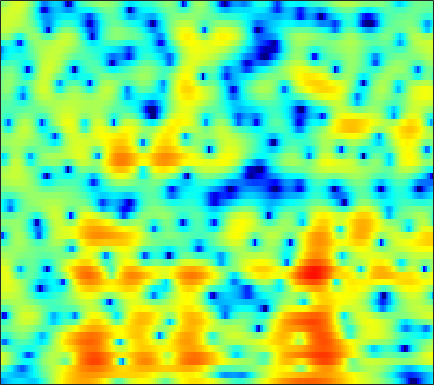

Data behind this chart, as committed beside it:
-11.838, -10.795, -9.6644, -8.85, -8.4018, -7.9092, -7.5647, -7.4014, -7.298, -7.3369, -7.5001, -7.6871, -7.9954, -8.3705, -8.5909, -8.6385, -8.1795, -7.4876, -6.2019, -4.6616, -3.0541, -1.8551, -0.33123, 1.0878
-7.544, -7.654, -7.85, -8.127, -8.393, -8.815, -9.274, -9.608, -9.94, -10.03, -9.832, -9.49, -8.813, -7.955, -7.24, -6.234, -5.205, -4.431, -3.392, -2.347, -1.305, -0.5258, 0.5028, 1.517
-1.409, -2.068, -3.062, -4.208, -5.197, -6.725, -8.493, -9.97, -12.02, -13.65, -13.81, -12.81, -10.86, -8.931, -7.612, -6.03, -4.607, -3.65, -2.48, -1.416, -0.4424, 0.2342, 1.076, 1.856
4.043, 3.417, 2.511, 1.521, 0.7195, -0.4157, -1.582, -2.459, -3.606, -4.66, -5.512, -5.949, -6.167, -5.916, -5.458, -4.487, -3.3, -2.368, -1.175, -0.1006, 0.8053, 1.365, 1.932, 2.257
3.976, 3.369, 2.501, 1.547, 0.7636, -0.378, -1.644, -2.708, -4.349, -6.338, -8.841, -11.18, -14.63, -15.05, -12.59, -9.162, -6.376, -4.651, -2.747, -1.22, 0.001507, 0.7561, 1.561, 2.138
-0.3304, -0.98, -1.697, -2.251, -2.576, -2.938, -3.266, -3.525, -3.913, -4.321, -4.733, -4.998, -5.239, -5.306, -5.226, -4.96, -4.505, -4.04, -3.318, -2.51, -1.647, -0.9655, -0.03796, 0.8885
-9.497, -13, -13.14, -9.418, -7.19, -5.11, -3.76, -3.076, -2.506, -2.225, -2.176, -2.273, -2.586, -3.095, -3.599, -4.444, -5.463, -6.289, -7.248, -7.422, -6.36, -4.98, -2.904, -0.9128
-3.622, -4.221, -4.306, -3.693, -2.995, -2.022, -1.187, -0.692, -0.2056, 0.05849, 0.07743, -0.05549, -0.463, -1.158, -1.874, -3.138, -4.832, -6.448, -8.73, -9.927, -8.687, -6.781, -4.19, -1.964
-1.155, -1.161, -1.022, -0.7236, -0.4259, 0.03497, 0.512, 0.8508, 1.232, 1.49, 1.585, 1.552, 1.366, 1.019, 0.6605, 0.07254, -0.5812, -1.069, -1.663, -2.166, -2.481, -2.56, -2.466, -2.177
-3.599, -3.644, -3.241, -2.344, -1.497, -0.3158, 0.7968, 1.525, 2.328, 2.913, 3.287, 3.438, 3.472, 3.322, 3.08, 2.593, 1.949, 1.354, 0.3643, -0.8444, -2.257, -3.502, -5.435, -7.478
-11.82, -19.63, -17.17, -8.559, -5.14, -2.069, 0.06287, 1.255, 2.424, 3.241, 3.783, 4.022, 4.138, 4.04, 3.839, 3.396, 2.751, 2.128, 1.1, -0.144, -1.718, -3.196, -5.567, -8.171
-2.567, -2.722, -2.509, -1.825, -1.137, -0.151, 0.7582, 1.338, 1.962, 2.394, 2.65, 2.722, 2.665, 2.462, 2.229, 1.823, 1.303, 0.8637, 0.2169, -0.5022, -1.28, -1.831, -2.461, -2.965
1.228, 1.246, 1.319, 1.453, 1.575, 1.748, 1.889, 1.953, 1.968, 1.895, 1.689, 1.459, 1.062, 0.5624, 0.1416, -0.4541, -1.061, -1.494, -2.01, -2.453, -2.729, -2.843, -2.936, -2.948
3.22, 3.267, 3.302, 3.292, 3.256, 3.144, 2.953, 2.744, 2.377, 1.877, 1.229, 0.6534, -0.2386, -1.293, -2.202, -3.487, -4.743, -5.575, -6.338, -6.552, -6.262, -5.922, -5.407, -4.847
4.078, 4.243, 4.378, 4.385, 4.308, 4.084, 3.736, 3.402, 2.805, 2.058, 1.169, 0.3646, -0.9512, -2.595, -4.134, -6.778, -10.57, -14.85, -23.15, -17.16, -12.11, -10.04, -8.211, -7
3.792, 4.296, 4.664, 4.719, 4.57, 4.168, 3.583, 3.067, 2.331, 1.601, 0.8498, 0.2234, -0.714, -1.831, -2.83, -4.441, -6.199, -7.439, -8.52, -8.577, -8.119, -7.612, -6.745, -6.247
3.987, 4.579, 4.824, 4.546, 3.995, 2.833, 1.17, -0.3274, -2.131, -3.056, -2.826, -2.247, -1.596, -1.387, -1.48, -1.952, -2.683, -3.419, -4.478, -5.562, -6.565, -6.707, -6.2, -5.364
4.729, 4.786, 4.542, 3.848, 2.984, 1.278, -1.282, -4.039, -8.976, -11.02, -7.221, -4.764, -2.633, -1.614, -1.335, -1.425, -2.128, -3.046, -4.895, -7.788, -12.72, -22.36, -16.44, -8.955
3.465, 3.357, 3.083, 2.609, 2.126, 1.321, 0.4153, -0.2827, -1.031, -1.479, -1.544, -1.402, -1.236, -1.103, -1.127, -1.357, -1.833, -2.311, -3.12, -3.985, -4.832, -5.043, -4.624, -3.811
1.895, 1.871, 1.77, 1.621, 1.482, 1.255, 1.016, 0.8191, 0.5506, 0.2891, 0.1157, -0.007656, -0.2132, -0.4003, -0.5519, -0.8009, -1.047, -1.242, -1.49, -1.694, -1.763, -1.664, -1.581, -1.321
0.2368, 0.2552, 0.3629, 0.5645, 0.7369, 0.9503, 1.092, 1.161, 1.158, 1.08, 0.8837, 0.6735, 0.3926, 0.03584, -0.2379, -0.5605, -0.8168, -0.956, -1.012, -0.9409, -0.7251, -0.5603, -0.3377, -0.03442
-3.916, -3.987, -3.081, -1.706, -0.7292, 0.3549, 1.097, 1.457, 1.695, 1.683, 1.374, 1.014, 0.3997, -0.4165, -1.082, -1.983, -2.736, -3.045, -2.991, -2.428, -1.579, -0.9182, 0.08807, 0.9087
-14.44, -15.09, -7.852, -3.744, -1.789, -0.04547, 1.05, 1.494, 1.707, 1.492, 0.9606, 0.3128, -0.9792, -2.63, -4.215, -6.986, -10.78, -14.21, -14.39, -9.425, -5.546, -3.349, -0.93, 0.7558
-1.643, -1.774, -1.409, -0.7115, -0.1382, 0.5048, 0.9161, 1.066, 0.9668, 0.5144, -0.3064, -1.225, -2.813, -4.855, -6.683, -9.248, -11.68, -12.75, -12.16, -9.486, -6.428, -4.16, -1.675, 0.1908
0.5031, 0.446, 0.4516, 0.5354, 0.6386, 0.8031, 0.8909, 0.9123, 0.7611, 0.3751, -0.437, -1.285, -2.884, -5.239, -7.621, -12.27, -21.15, -21.43, -12.56, -7.698, -4.383, -2.371, -0.2777, 1.273
-1.292, -1.413, -1.713, -1.972, -2.042, -1.839, -1.342, -0.9359, -0.4305, -0.1464, -0.1642, -0.3839, -1.039, -2.031, -2.978, -4.228, -5.009, -4.896, -3.739, -2.065, -0.3847, 0.7836, 1.923, 2.892
-5.02, -5.884, -7.864, -10.98, -13.42, -12.46, -8.508, -6.075, -3.726, -2.169, -1.109, -0.6396, -0.2536, -0.09402, -0.05395, -0.02407, 0.07991, 0.2757, 0.6511, 1.166, 1.737, 2.138, 2.614, 2.969
-5.158, -5.971, -7.495, -9.325, -10.3, -9.783, -7.589, -5.848, -3.862, -2.327, -1.21, -0.5824, 0.04257, 0.4684, 0.7073, 0.9399, 1.134, 1.266, 1.448, 1.631, 1.819, 1.929, 2.115, 2.184
-2.598, -2.785, -3.039, -3.181, -3.157, -2.911, -2.394, -1.911, -1.223, -0.5603, -0.01415, 0.3259, 0.666, 0.8735, 0.9681, 1.021, 1.02, 0.9795, 0.9278, 0.8694, 0.8326, 0.8213, 0.8353, 0.8384
-0.3715, -0.2419, -0.08696, 0.06969, 0.2003, 0.406, 0.6264, 0.8096, 1.033, 1.21, 1.323, 1.358, 1.31, 1.168, 0.9841, 0.6575, 0.2446, -0.09891, -0.5748, -1.011, -1.353, -1.476, -1.579, -1.444
1.082, 1.388, 1.728, 1.993, 2.157, 2.34, 2.462, 2.513, 2.522, 2.444, 2.28, 2.075, 1.703, 1.2, 0.7206, -0.07708, -1.081, -1.962, -3.344, -4.81, -6.068, -6.591, -6.375, -5.511
1.862, 2.154, 2.493, 2.792, 2.985, 3.172, 3.287, 3.289, 3.189, 2.968, 2.604, 2.25, 1.671, 0.9483, 0.3167, -0.7164, -2.036, -3.344, -5.69, -9.307, -16.2, -35.37, -15.58, -9.833
1.508, 1.543, 1.776, 2.214, 2.594, 3.023, 3.316, 3.385, 3.24, 2.847, 2.21, 1.649, 0.8272, 0.04079, -0.4637, -1.057, -1.655, -2.19, -3.042, -4.107, -5.034, -5.393, -5.026, -4.307
-3.085, -4.264, -3.444, -1.147, 0.4206, 1.978, 2.835, 3.095, 2.921, 2.154, 0.7774, -0.6806, -3.051, -5.054, -5.361, -4.035, -2.422, -1.434, -0.5535, 0.000725, 0.3801, 0.5417, 0.8637, 1.003
-5.826, -8.012, -6.571, -3.14, -1.155, 0.6366, 1.623, 1.896, 1.719, 0.8625, -0.7033, -2.569, -6.017, -10.27, -10.38, -6.53, -3.47, -1.88, -0.4698, 0.472, 1.045, 1.376, 1.569, 1.81
-0.4404, -0.6001, -0.4574, -0.01178, 0.4327, 0.957, 1.349, 1.472, 1.385, 1.017, 0.3511, -0.2074, -1.053, -1.608, -1.813, -1.687, -1.303, -1.014, -0.6544, -0.4738, -0.4597, -0.5022, -0.6992, -0.8153
0.835, 0.8788, 0.9918, 1.172, 1.339, 1.601, 1.817, 1.954, 2.027, 1.985, 1.802, 1.604, 1.27, 0.8922, 0.6264, 0.2458, -0.1274, -0.4335, -0.8903, -1.481, -2.208, -2.984, -4.077, -5.665
0.7119, 0.5881, 0.4371, 0.4621, 0.6216, 1.036, 1.55, 1.934, 2.377, 2.654, 2.779, 2.7, 2.475, 2.018, 1.575, 0.8377, -0.03853, -0.716, -1.685, -2.594, -3.55, -4.4, -6.07, -8.556
-0.714, -1.851, -3.56, -4.652, -4.292, -2.61, -0.6243, 0.6196, 1.896, 2.731, 3.156, 3.234, 2.987, 2.385, 1.644, 0.3116, -1.46, -3.053, -5.139, -6.29, -5.989, -5.192, -4.314, -3.61
-2.285, -4.295, -8.361, -13.8, -12.01, -6.425, -2.901, -1.087, 0.5831, 1.654, 2.202, 2.361, 2.16, 1.566, 0.7842, -0.7736, -3.146, -5.748, -11.21, -16.44, -9.888, -6.313, -3.275, -1.231
-2.068, -2.689, -3.439, -3.827, -3.728, -3.165, -2.296, -1.627, -0.8404, -0.2526, 0.1081, 0.2539, 0.2419, -0.01851, -0.3521, -1.005, -1.839, -2.47, -3.147, -3.299, -2.789, -2.102, -0.9353, 0.1327
-2.082, -2.159, -2.266, -2.356, -2.388, -2.39, -2.316, -2.246, -2.132, -2.001, -1.804, -1.673, -1.436, -1.234, -1.105, -0.9659, -0.8537, -0.7844, -0.6324, -0.4116, -0.09481, 0.2151, 0.6859, 1.167
-2.015, -1.833, -1.748, -1.832, -2.014, -2.367, -2.9, -3.363, -3.989, -4.428, -4.469, -4.186, -3.466, -2.516, -1.815, -0.9462, -0.2064, 0.2479, 0.7469, 1.139, 1.446, 1.625, 1.776, 1.927
-1.241, -0.8595, -0.6517, -0.7794, -1.112, -1.908, -3.216, -4.595, -7.173, -10.68, -13.06, -10.9, -7.037, -3.992, -2.266, -0.5055, 0.791, 1.536, 2.243, 2.682, 2.875, 2.859, 2.66, 2.277
-0.3639, 0.1813, 0.5753, 0.5678, 0.3053, -0.453, -1.654, -2.916, -5.118, -7.637, -8.852, -7.76, -5.118, -2.619, -1.014, 0.6835, 1.991, 2.744, 3.447, 3.801, 3.777, 3.501, 2.782, 1.52
-0.6672, 0.02964, 0.6158, 0.8359, 0.7707, 0.405, -0.2156, -0.8206, -1.66, -2.396, -2.826, -2.781, -2.311, -1.436, -0.6109, 0.5864, 1.722, 2.45, 3.179, 3.563, 3.545, 3.242, 2.333, 0.8349
-1.074, -0.4043, 0.1906, 0.479, 0.4951, 0.2887, -0.2222, -0.7654, -1.699, -2.852, -4.104, -5.005, -5.589, -4.985, -3.829, -1.877, -0.02301, 1.138, 2.335, 3.103, 3.461, 3.45, 3.067, 2.289
-1.846, -1.385, -0.9093, -0.6384, -0.5814, -0.7366, -1.193, -1.757, -2.912, -4.65, -7.363, -10.64, -20.67, -16.67, -9.741, -4.785, -1.669, 0.0005378, 1.654, 2.783, 3.474, 3.736, 3.826, 3.589
-4.634, -4.171, -3.564, -3.073, -2.836, -2.734, -2.848, -3.101, -3.647, -4.38, -5.255, -5.843, -6.166, -5.568, -4.547, -2.789, -1.06, 0.07714, 1.353, 2.346, 3.033, 3.381, 3.64, 3.655
-9.854, -8.467, -6.928, -5.821, -5.262, -4.825, -4.654, -4.631, -4.629, -4.591, -4.403, -4.182, -3.629, -2.869, -2.194, -1.209, -0.2167, 0.5075, 1.352, 2.048, 2.591, 2.9, 3.164, 3.303
-12.92, -10.17, -7.868, -6.628, -6.175, -6.061, -6.386, -6.736, -7.053, -6.846, -5.974, -5.043, -3.73, -2.46, -1.596, -0.5968, 0.2513, 0.7921, 1.394, 1.868, 2.258, 2.486, 2.728, 2.915
-5.168, -4.591, -4.018, -3.866, -4.149, -5.18, -7.199, -9.747, -15.61, -17.24, -10.16, -6.805, -3.859, -1.894, -0.8354, 0.1628, 0.8043, 1.089, 1.307, 1.407, 1.464, 1.534, 1.73, 2.008
0.7086, 0.8423, 0.8357, 0.5661, 0.1307, -0.8266, -2.222, -3.482, -4.972, -5.161, -3.826, -2.487, -0.9468, 0.1451, 0.6685, 0.9904, 0.9113, 0.6125, -0.08225, -1.018, -2.018, -2.526, -2.541, -1.737
2.847, 3.002, 3.067, 2.951, 2.76, 2.377, 1.899, 1.542, 1.138, 0.9197, 0.8611, 0.8979, 0.9117, 0.7874, 0.5351, -0.06179, -1.028, -2.022, -3.87, -6.601, -10.92, -16.73, -21.21, -11.37
3.078, 3.29, 3.468, 3.523, 3.491, 3.368, 3.16, 2.957, 2.644, 2.281, 1.863, 1.476, 0.8664, 0.09283, -0.6207, -1.778, -3.176, -4.408, -6.238, -8.253, -10.24, -11.33, -11.63, -10.39
3.03, 3.266, 3.511, 3.686, 3.757, 3.772, 3.686, 3.548, 3.262, 2.835, 2.261, 1.711, 0.8048, -0.3306, -1.343, -2.913, -4.731, -6.239, -8.255, -9.973, -11.03, -11.29, -11, -10.22
2.473, 2.753, 3.129, 3.477, 3.7, 3.913, 4.007, 3.987, 3.809, 3.449, 2.87, 2.296, 1.298, 0.002865, -1.198, -3.161, -5.664, -7.998, -12.09, -17.84, -20.93, -17.56, -13.71, -11.39
0.3425, 0.8111, 1.568, 2.346, 2.893, 3.51, 3.949, 4.146, 4.212, 4.048, 3.638, 3.163, 2.296, 1.148, 0.0901, -1.635, -3.733, -5.594, -8.422, -11.15, -12.37, -11.83, -10.34, -9.045
